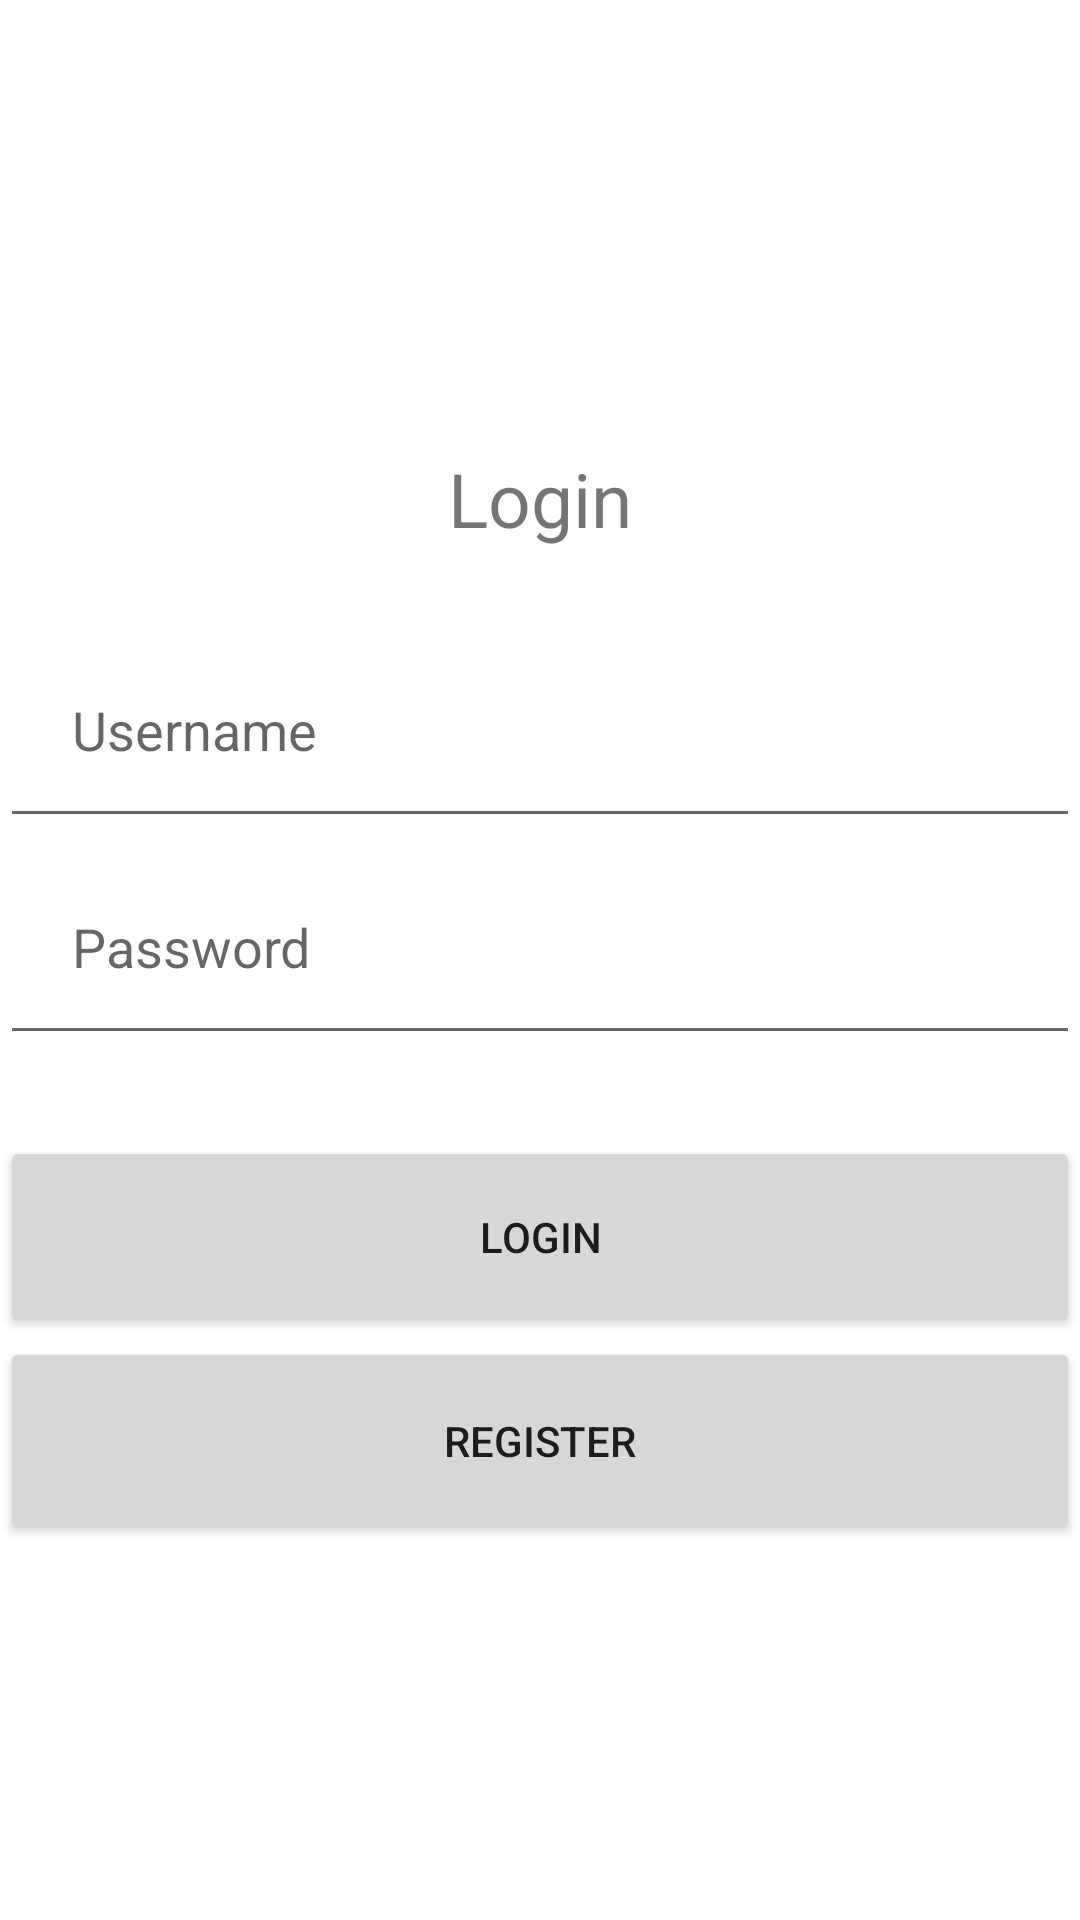

Layout XML and referenced resources for this Android screen:
<!-- AndroidManifest.xml: application theme Theme.ComradeFinderApp -->
<!-- res/layout/activity_login.xml -->
<?xml version="1.0" encoding="utf-8"?>
<LinearLayout xmlns:android="http://schemas.android.com/apk/res/android"
    xmlns:app="http://schemas.android.com/apk/res-auto"
    xmlns:tools="http://schemas.android.com/tools"
    android:layout_width="match_parent"
    android:layout_height="match_parent"
    android:gravity="center"
    android:orientation="vertical"
    tools:context=".LoginActivity">

    <TextView
        android:id="@+id/loginText"
        android:layout_width="wrap_content"
        android:layout_height="wrap_content"
        android:padding="24dp"
        android:textSize="25sp"
        android:text="@string/login_text" />

    <EditText
        android:id="@+id/editTextUsername"
        android:layout_width="match_parent"
        android:layout_height="wrap_content"
        android:ems="10"
        android:inputType="textPersonName"
        android:minHeight="48dp"
        android:padding="24dp"
        android:hint="@string/username_text"
        android:importantForAutofill="no" />

    <EditText
        android:id="@+id/editTextPassword"
        android:layout_width="match_parent"
        android:layout_height="wrap_content"
        android:ems="10"
        android:inputType="textPassword"
        android:minHeight="48dp"
        android:padding="24dp"
        android:hint="@string/password_text"
        android:importantForAutofill="no" />

    <ProgressBar
        android:id="@+id/loadingAnimation"
        style="?android:attr/progressBarStyle"
        android:layout_width="match_parent"
        android:layout_height="wrap_content"
        android:indeterminate="true"
        android:visibility="gone"/>

    <TextView
        android:id="@+id/incorrectLoginText"
        android:layout_width="match_parent"
        android:layout_height="wrap_content"
        android:textColor="@color/red"
        android:gravity="center"
        android:textSize="20sp"/>

    <Button
        android:id="@+id/login_button"
        android:layout_width="match_parent"
        android:layout_height="wrap_content"
        android:padding="24dp"
        android:text="@string/login_text" />

    <Button
        android:id="@+id/register_button"
        android:layout_width="match_parent"
        android:layout_height="wrap_content"
        android:padding="25dp"
        android:text="@string/register_text" />

</LinearLayout>
<!-- resources referenced by this layout -->
<resources>
  <color name="red">#FFFF0000</color>
  <string name="login_text">Login</string>
  <string name="password_text">Password</string>
  <string name="register_text">Register</string>
  <string name="username_text">Username</string>
  <style name="Theme.ComradeFinderApp" parent="Theme.MaterialComponents.DayNight.DarkActionBar">
          
          <item name="colorPrimary">@color/purple_500</item>
          <item name="colorPrimaryVariant">@color/purple_700</item>
          <item name="colorOnPrimary">@color/white</item>
          
          <item name="colorSecondary">@color/teal_200</item>
          <item name="colorSecondaryVariant">@color/teal_700</item>
          <item name="colorOnSecondary">@color/black</item>
          
          <item name="android:statusBarColor" tools:targetApi="l">?attr/colorPrimaryVariant</item>
          
      </style>
  <color name="purple_700">#FF3700B3</color>
  <color name="white">#FFFFFFFF</color>
  <color name="teal_200">#FF03DAC5</color>
  <color name="teal_700">#FF018786</color>
  <color name="black">#FF000000</color>
  <!-- not gathered from this repository: default colours our renderer supplied (Android Studio template values) -->
  <color name="purple_500">#FF6200EE</color>
</resources>
